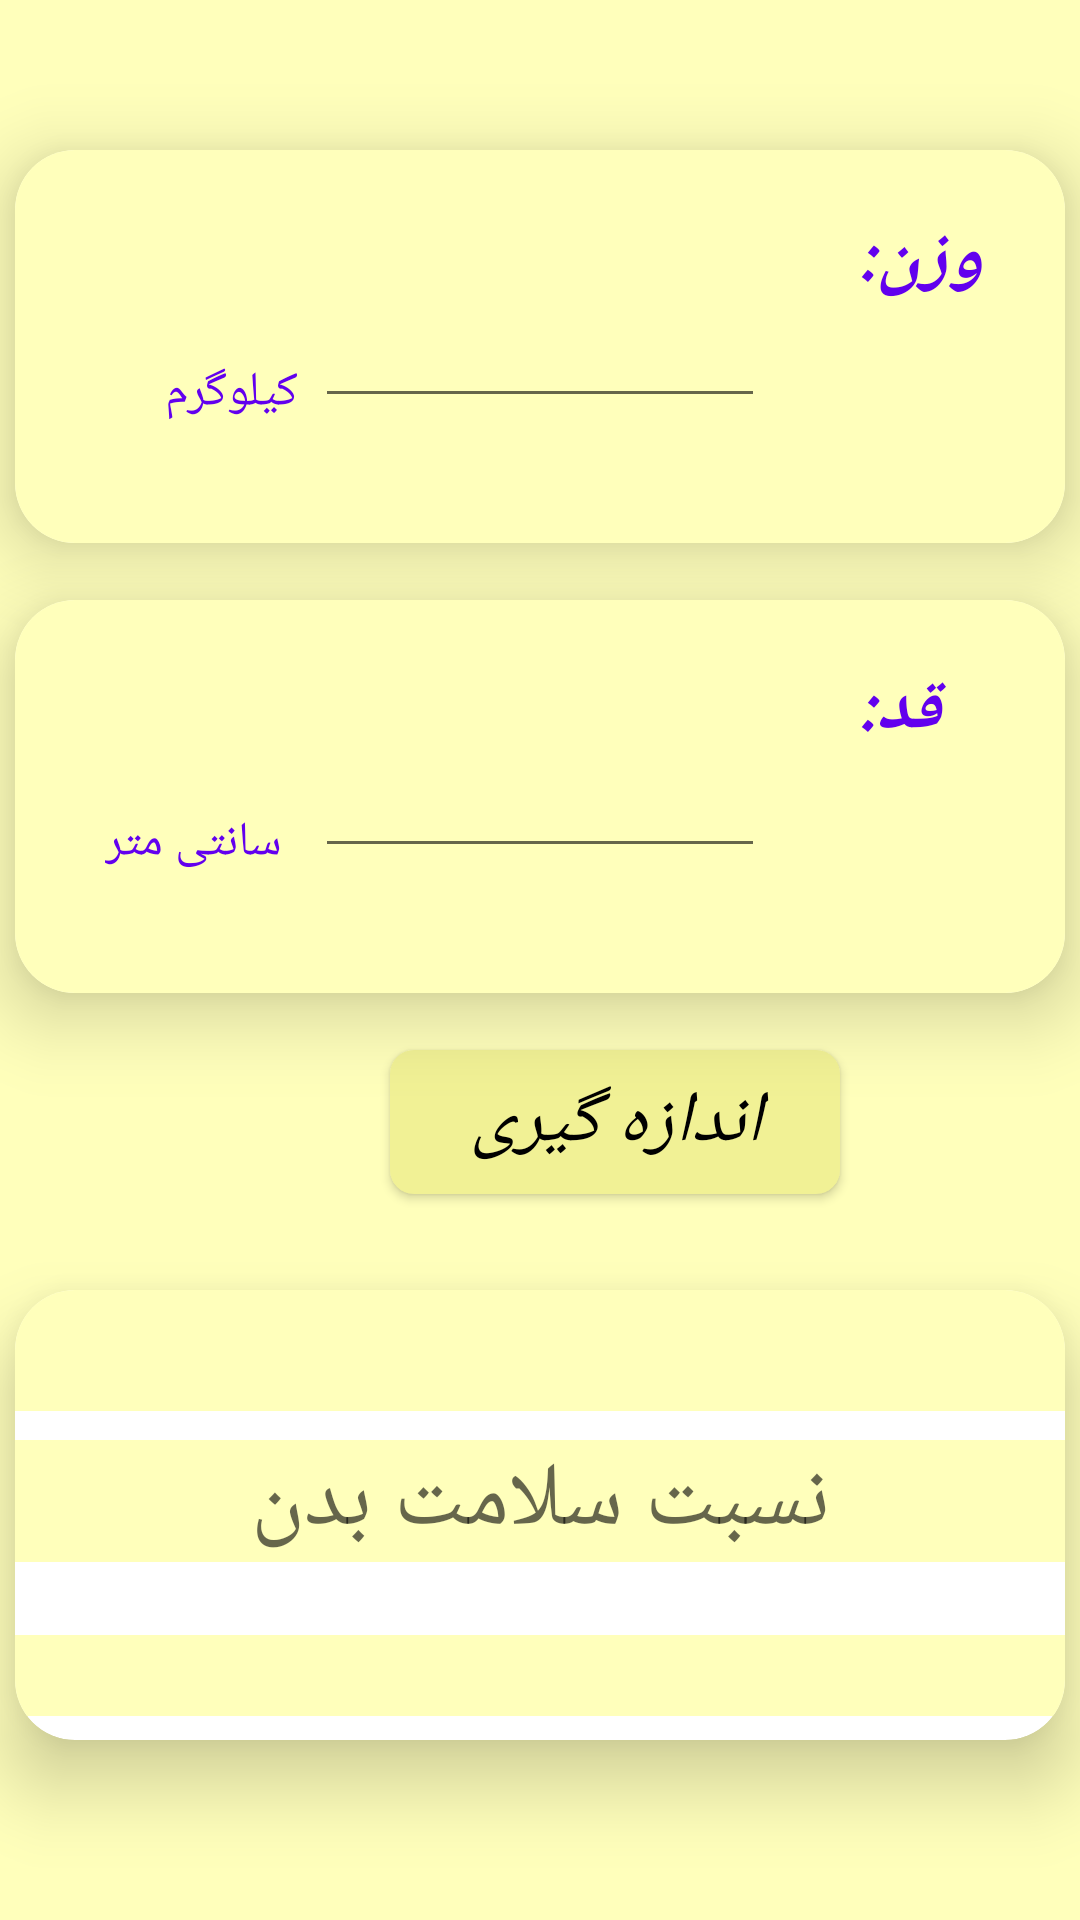

Reconstruct the res/layout file that produces this screen, plus the resources it refers to.
<!-- AndroidManifest.xml: application theme Theme.SuperCalculator -->
<!-- res/layout/bmi_activity.xml -->
<?xml version="1.0" encoding="utf-8"?>
<androidx.constraintlayout.widget.ConstraintLayout xmlns:android="http://schemas.android.com/apk/res/android"
    xmlns:app="http://schemas.android.com/apk/res-auto"
    xmlns:tools="http://schemas.android.com/tools"
    android:layout_width="match_parent"
    android:layout_height="match_parent"
    tools:context=".bmiActivity">

    <androidx.cardview.widget.CardView
        android:id="@+id/cvWeight"
        android:layout_width="350dp"
        android:layout_height="131dp"
        android:translationY="50dp"
        app:cardCornerRadius="20dp"
        app:cardElevation="15dp"
        app:cardMaxElevation="15dp"
        app:layout_constraintEnd_toEndOf="parent"
        app:layout_constraintHorizontal_bias="0.5"
        app:layout_constraintStart_toStartOf="parent"
        tools:ignore="MissingConstraints,TextSizeCheck"
        tools:layout_editor_absoluteY="۰dp">

        <androidx.constraintlayout.widget.ConstraintLayout
            android:layout_width="match_parent"
            android:layout_height="match_parent">

            <TextView
                android:id="@+id/tvWeight"
                android:layout_width="wrap_content"
                android:layout_height="wrap_content"
                android:text="وزن:"
                android:textAlignment="textEnd"
                android:textSize="24sp"
                android:textStyle="bold|italic"
                android:translationX="280dp"
                android:translationY="20dp"
                tools:ignore="HardcodedText,TextContrastCheck"
                tools:layout_editor_absoluteX="۵۰dp"
                tools:layout_editor_absoluteY="۵۰dp" />

            <EditText
                android:id="@+id/etWeight"
                android:layout_width="150dp"
                android:layout_height="wrap_content"
                android:ems="10"
                android:inputType="number"
                android:textSize="24sp"
                android:textStyle="bold|italic"
                android:translationX="100dp"
                android:translationY="40dp"
                tools:ignore="Autofill,LabelFor,SpeakableTextPresentCheck,TouchTargetSizeCheck"
                tools:layout_editor_absoluteX="۷۴dp"
                tools:layout_editor_absoluteY="۴۰dp" />

            <TextView
                android:id="@+id/etkg"
                android:layout_width="wrap_content"
                android:layout_height="wrap_content"
                android:text="کیلوگرم"
                android:textSize="16sp"
                android:translationX="50dp"
                android:translationY="70dp"
                tools:ignore="HardcodedText,TextContrastCheck"
                tools:layout_editor_absoluteX="۱۷dp"
                tools:layout_editor_absoluteY="۴۲dp" />
        </androidx.constraintlayout.widget.ConstraintLayout>
    </androidx.cardview.widget.CardView>

    <androidx.cardview.widget.CardView
        android:id="@+id/cvWeight"
        android:layout_width="350dp"
        android:layout_height="131dp"
        android:translationY="200dp"
        app:cardCornerRadius="20dp"
        app:cardElevation="15dp"
        app:cardMaxElevation="15dp"
        app:layout_constraintEnd_toEndOf="parent"
        app:layout_constraintHorizontal_bias="0.5"
        app:layout_constraintStart_toStartOf="parent"
        tools:ignore="DuplicateIds,MissingConstraints,TextSizeCheck"
        tools:layout_editor_absoluteY="۰dp">

        <androidx.constraintlayout.widget.ConstraintLayout
            android:layout_width="match_parent"
            android:layout_height="match_parent">

            <TextView
                android:id="@+id/tvHeight"
                android:layout_width="40dp"
                android:layout_height="wrap_content"
                android:text="قد:"
                android:textAlignment="textEnd"
                android:textSize="24sp"
                android:textStyle="bold|italic"
                android:translationX="280dp"
                android:translationY="20dp"
                tools:ignore="HardcodedText,TextContrastCheck,TextSizeCheck"
                tools:layout_editor_absoluteX="۵۰dp"
                tools:layout_editor_absoluteY="۵۰dp" />

            <EditText
                android:id="@+id/etHeight"
                android:layout_width="150dp"
                android:layout_height="wrap_content"
                android:ems="10"
                android:inputType="number"
                android:textSize="24sp"
                android:textStyle="bold|italic"
                android:translationX="100dp"
                android:translationY="40dp"
                tools:ignore="Autofill,LabelFor,SpeakableTextPresentCheck,TouchTargetSizeCheck"
                tools:layout_editor_absoluteX="۷۴dp"
                tools:layout_editor_absoluteY="۴۰dp" />

            <TextView
                android:id="@+id/etCm"
                android:layout_width="wrap_content"
                android:layout_height="wrap_content"
                android:text="سانتی متر"
                android:textSize="16sp"
                android:translationX="30dp"
                android:translationY="70dp"
                tools:ignore="HardcodedText,TextContrastCheck"
                tools:layout_editor_absoluteX="۱۷dp"
                tools:layout_editor_absoluteY="۴۲dp" />
        </androidx.constraintlayout.widget.ConstraintLayout>
    </androidx.cardview.widget.CardView>

    <Button
        android:id="@+id/btnCalculate"
        android:layout_width="150dp"
        android:layout_height="wrap_content"
        android:background="@drawable/roundbutton"
        android:backgroundTintMode="add"
        android:elevation="20dp"
        android:text="اندازه گیری"
        android:textColor="@color/black"
        android:textSize="24sp"
        android:textStyle="italic"
        android:translationX="130dp"
        android:translationY="350dp"
        app:cornerRadius="15dp"
        tools:ignore="HardcodedText,MissingConstraints"
        tools:layout_editor_absoluteX="۱۵۰dp"
        tools:layout_editor_absoluteY="۳۷۸dp" />

    <androidx.cardview.widget.CardView
        android:layout_width="350dp"
        android:layout_height="150dp"
        android:translationY="430dp"
        app:cardCornerRadius="20dp"
        app:cardElevation="15dp"
        app:cardMaxElevation="15dp"
        app:layout_constraintEnd_toEndOf="parent"
        app:layout_constraintHorizontal_bias="0.5"
        app:layout_constraintStart_toStartOf="parent"
        tools:ignore="MissingConstraints,TextSizeCheck"
        tools:layout_editor_absoluteY="۴۷۳dp">

        <TextView
            android:id="@+id/tvIndex"
            android:layout_width="match_parent"
            android:layout_height="wrap_content"
            android:layout_weight="1"
            android:textAlignment="center"
            android:textSize="30sp"
            tools:ignore="HardcodedText,InefficientWeight,TextContrastCheck" />

        <TextView
            android:id="@+id/tvResults"
            android:layout_width="match_parent"
            android:layout_height="wrap_content"
            android:layout_weight="1"
            android:hint="نسبت سلامت بدن"
            android:textAlignment="center"
            android:textSize="30sp"
            android:translationY="50dp"
            tools:ignore="HardcodedText,InefficientWeight,TextContrastCheck" />

        <TextView
            android:id="@+id/tvinfo"
            android:layout_width="match_parent"
            android:layout_height="wrap_content"
            android:layout_weight="1"
            android:textAlignment="center"
            android:textColor="#2C8A29"
            android:textSize="20sp"
            android:translationY="115dp"
            tools:ignore="HardcodedText" />

    </androidx.cardview.widget.CardView>

</androidx.constraintlayout.widget.ConstraintLayout>
<!-- resources referenced by this layout -->
<resources>
  <color name="black">#FF000000</color>
  <!-- drawable roundbutton (drawable) -->
  <?xml version="1.0" encoding="utf-8"?>
  <shape xmlns:android="http://schemas.android.com/apk/res/android"
      android:shape="rectangle">
      <solid android:color="#F1F195" />
      <corners android:bottomRightRadius="8dp"
          android:bottomLeftRadius="8dp"
          android:topRightRadius="8dp"
          android:topLeftRadius="8dp"/>
  </shape>
  <style name="Theme.SuperCalculator" parent="Theme.MaterialComponents.DayNight.NoActionBar">
          
          <item name="colorPrimary">#FFC107</item>
          <item name="colorPrimaryVariant">@color/purple_500</item>
          <item name="colorOnPrimary">@color/black</item>
          
          <item name="colorSecondary">@color/teal_200</item>
          <item name="colorSecondaryVariant">@color/teal_200</item>
          <item name="colorOnSecondary">@color/black</item>
          <item name="android:background">@color/cream</item>
          <item name="android:textColor">@color/purple_500</item>
          
          <item name="android:statusBarColor">@color/purple_500</item>
          
      </style>
  <color name="purple_500">#FF6200EE</color>
  <color name="teal_200">#FF03DAC5</color>
  <color name="cream">#FFFFBB</color>
</resources>
